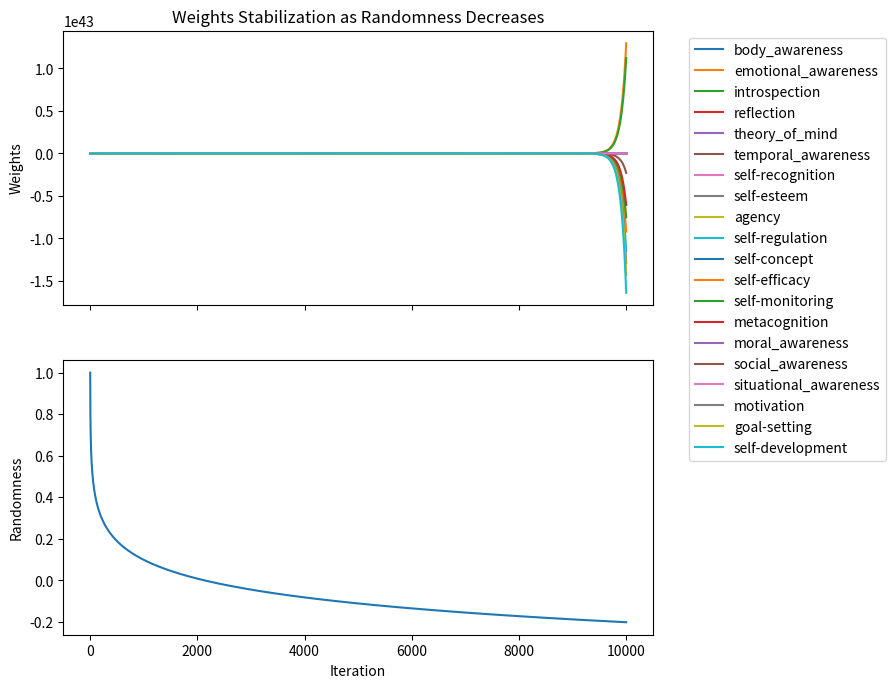

Python code for this plot:
import numpy as np
import random
import matplotlib.pyplot as plt

def world_environment(values, iteration):
    randomness = 1 - np.exp(-iteration / 100)
    return [random.uniform(-1 * randomness, randomness) for _ in values]

def rebalance_weights(weights, interrelations):
    rebalanced_weights = [sum(w * interrelations[i]) for i, w in enumerate(weights)]
    return rebalanced_weights

def sgd_update(rebalanced_weights, responses, learning_rate):
    gradients = [r for r in responses]
    updated_weights = [w - learning_rate * g for w, g in zip(rebalanced_weights, gradients)]
    return updated_weights

def main():
    self_awareness_aspects = [
        'body_awareness',
        'emotional_awareness',
        'introspection',
        'reflection',
        'theory_of_mind',
        'temporal_awareness',
        'self-recognition',
        'self-esteem',
        'agency',
        'self-regulation',
        'self-concept',
        'self-efficacy',
        'self-monitoring',
        'metacognition',
        'moral_awareness',
        'social_awareness',
        'situational_awareness',
        'motivation',
        'goal-setting',
        'self-development'
    ]

    consciousness_rank = {
        1: 'self-development',
        2: 'goal-setting',
        3: 'motivation',
        4: 'self-regulation',
        5: 'self-efficacy',
        6: 'self-monitoring',
        7: 'metacognition',
        8: 'moral_awareness',
        9: 'social_awareness',
        10: 'situational_awareness',
        11: 'agency',
        12: 'self-esteem',
        13: 'self-recognition',
        14: 'temporal_awareness',
        15: 'theory_of_mind',
        16: 'reflection',
        17: 'introspection',
        18: 'emotional_awareness',
        19: 'self-concept',
        20: 'body_awareness'
    }

    num_aspects = len(self_awareness_aspects)
    increment = 2 / (num_aspects - 1)
    initial_values = {aspect: -1 + increment * (rank - 1) for rank, aspect in consciousness_rank.items()}
    weight_dict = {aspect: initial_values[aspect] for aspect in self_awareness_aspects}

    interrelations = np.identity(num_aspects)

    # 1. Metacognition - Introspection
    interrelations[self_awareness_aspects.index('metacognition'), self_awareness_aspects.index('introspection')] = 0.01
    interrelations[self_awareness_aspects.index('introspection'), self_awareness_aspects.index('metacognition')] = 0.01

    # 2. Goal-setting - Motivation
    interrelations[self_awareness_aspects.index('goal-setting'), self_awareness_aspects.index('motivation')] = 0.01
    interrelations[self_awareness_aspects.index('motivation'), self_awareness_aspects.index('goal-setting')] = 0.01

    # 3. Self-regulation - Self-efficacy
    interrelations[self_awareness_aspects.index('self-regulation'), self_awareness_aspects.index('self-efficacy')] = 0.01
    interrelations[self_awareness_aspects.index('self-efficacy'), self_awareness_aspects.index('self-regulation')] = 0.01

    # 4. Social Awareness - Emotional Awareness
    interrelations[self_awareness_aspects.index('social_awareness'), self_awareness_aspects.index('emotional_awareness')] = 0.01
    interrelations[self_awareness_aspects.index('emotional_awareness'), self_awareness_aspects.index('social_awareness')] = 0.01

    # 5. Self-monitoring - Self-development
    interrelations[self_awareness_aspects.index('self-monitoring'), self_awareness_aspects.index('self-development')] = 0.01
    interrelations[self_awareness_aspects.index('self-development'), self_awareness_aspects.index('self-monitoring')] = 0.01
    
    learning_rate = 0.01

    print("Initial Weights:")
    print(f"Aspect{' ':<20}Weight")
    for aspect, weight in sorted(weight_dict.items(), key=lambda x: x[1], reverse=True):
        print(f"{aspect:<24}{weight:.4f}")

    plot_weights = []
    plot_iterations = []
    plot_randomness = []

    for iteration in range(10000):
        rebalanced_weights = rebalance_weights(list(weight_dict.values()), interrelations)
        weight_dict = dict(zip(self_awareness_aspects, rebalanced_weights))
        estimated_output = sum(rebalanced_weights) / len(rebalanced_weights)

        responses = world_environment(values=rebalanced_weights, iteration=iteration)

        updated_weights = sgd_update(rebalanced_weights, responses, learning_rate)
        weight_dict = dict(zip(self_awareness_aspects, updated_weights))

        plot_weights.append(updated_weights)
        plot_iterations.append(iteration)
        plot_randomness.append(1 - np.log10(iteration + 1) / 3.33)

    print("\nFinal Weights:")
    print(f"Aspect{' ':<20}Weight")
    for aspect, weight in sorted(weight_dict.items(), key=lambda x: x[1], reverse=True):
        print(f"{aspect:<24}{weight:.4f}")

    fig, (ax1, ax2) = plt.subplots(2, 1, figsize=(8, 8), sharex=True)

    for i, aspect in enumerate(self_awareness_aspects):
        ax1.plot(plot_iterations, [w[i] for w in plot_weights], label=aspect)
    ax1.set_ylabel("Weights")
    ax1.set_title("Weights Stabilization as Randomness Decreases")
    ax1.legend(loc='upper left', bbox_to_anchor=(1.05, 1))

    ax2.plot(plot_iterations, plot_randomness)
    ax2.set_ylabel("Randomness")
    ax2.set_xlabel("Iteration")

    plt.subplots_adjust(left=0.065, bottom=0.125, right=0.802, top=0.88, wspace=0.2, hspace=0.2)

    plt.show()

if __name__ == "__main__":
    main()
